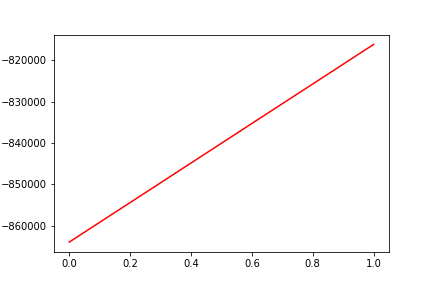

Source data for this figure (header and first rows):
, date, assets
0, 0, -863977
1, 20161125, -816212
